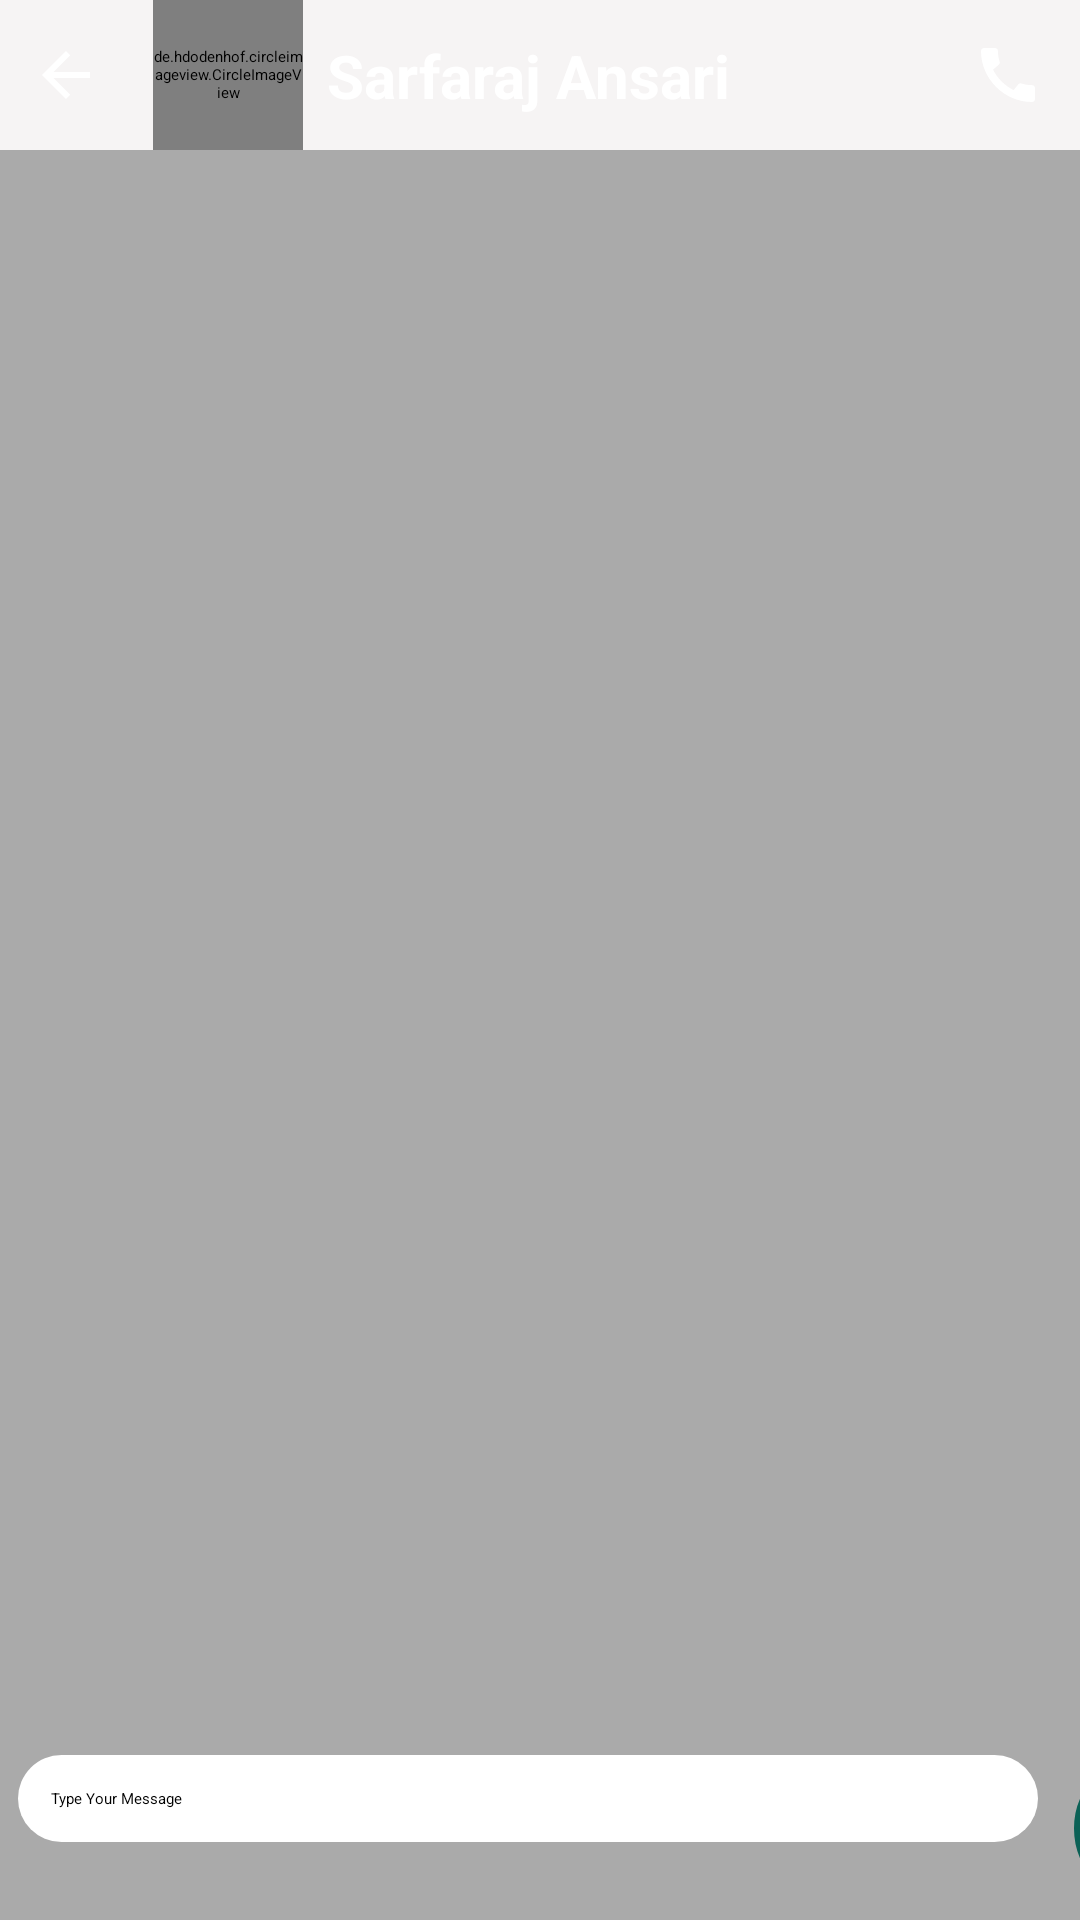

Android layout source for this screen:
<!-- AndroidManifest.xml: application theme Theme.WhatsApp -->
<!-- res/layout/activity_chats_detail.xml -->
<?xml version="1.0" encoding="utf-8"?>
<RelativeLayout xmlns:android="http://schemas.android.com/apk/res/android"
    xmlns:app="http://schemas.android.com/apk/res-auto"
    xmlns:tools="http://schemas.android.com/tools"
    android:layout_width="match_parent"
    android:layout_height="match_parent"
    android:background="#F6F4F4"
    tools:context=".ChatsDetailActivity">

    <androidx.appcompat.widget.Toolbar
        android:id="@+id/toolbar"
        android:layout_width="match_parent"
        android:layout_height="wrap_content"
        android:background="?attr/colorPrimary"
        android:minHeight="?attr/actionBarSize"
        android:theme="?attr/actionBarTheme">

        <androidx.constraintlayout.widget.ConstraintLayout
            android:layout_width="match_parent"
            android:layout_height="match_parent">


            <ImageView
                android:id="@+id/backarrorimageView"
                android:layout_width="wrap_content"
                android:layout_height="wrap_content"
                android:padding="10dp"
                app:layout_constraintBottom_toBottomOf="parent"
                app:layout_constraintStart_toStartOf="parent"
                app:layout_constraintTop_toTopOf="parent"
                app:srcCompat="@drawable/back_arrow"
                app:tint="@color/white" />

            <de.hdodenhof.circleimageview.CircleImageView
                android:id="@+id/chatdetailprofileimage"
                android:layout_width="50dp"
                android:layout_height="50dp"
                android:layout_marginStart="7dp"
                android:src="@drawable/profile_avatar"
                app:civ_border_color="@color/black"

                app:civ_border_width="2dp"
                app:layout_constraintBottom_toBottomOf="parent"
                app:layout_constraintStart_toEndOf="@+id/backarrorimageView"
                app:layout_constraintTop_toTopOf="parent" />

            <TextView
                android:id="@+id/nametextView"
                android:layout_width="wrap_content"
                android:layout_height="wrap_content"
                android:layout_marginStart="8dp"
                android:text="Sarfaraj Ansari"
                android:textStyle="bold"
                android:textSize="20sp"
                android:textColor="@color/white"
                app:layout_constraintBottom_toBottomOf="parent"
                app:layout_constraintStart_toEndOf="@+id/chatdetailprofileimage"
                app:layout_constraintTop_toTopOf="parent" />

            <ImageView
                android:id="@+id/voicecallimageView"
                android:layout_width="wrap_content"
                android:layout_height="wrap_content"
                android:layout_marginEnd="12dp"
                app:layout_constraintBottom_toBottomOf="parent"
                app:layout_constraintEnd_toStartOf="@+id/optionmenuimageView"
                app:layout_constraintTop_toTopOf="parent"
                app:srcCompat="@drawable/call"
                app:tint="@color/white" />

            <ImageView
                android:id="@+id/videocallimageView"
                android:layout_width="wrap_content"
                android:layout_height="wrap_content"
                android:layout_marginEnd="12dp"
                app:layout_constraintBottom_toBottomOf="parent"
                app:layout_constraintEnd_toStartOf="@+id/voicecallimageView"
                app:layout_constraintTop_toTopOf="parent"
                app:srcCompat="@drawable/videocam" />

            <ImageView
                android:id="@+id/optionmenuimageView"
                android:layout_width="wrap_content"
                android:layout_height="wrap_content"
                app:layout_constraintBottom_toBottomOf="parent"
                app:layout_constraintEnd_toEndOf="parent"
                app:layout_constraintTop_toTopOf="parent"
                app:srcCompat="@drawable/menu_vertical"
                app:tint="@color/white" />

        </androidx.constraintlayout.widget.ConstraintLayout>

    </androidx.appcompat.widget.Toolbar>

    <androidx.recyclerview.widget.RecyclerView
        android:id="@+id/chatdetailsrecviewid"
        android:layout_width="match_parent"
        android:layout_height="match_parent"
        android:layout_below="@id/toolbar"
        android:background="@color/chatbackground"
        android:layout_above="@+id/linearlayoutid"/>

    <LinearLayout
        android:id="@+id/linearlayoutid"
        android:layout_width="match_parent"
        android:layout_height="wrap_content"
        android:layout_alignParentBottom="true"
        android:orientation="horizontal"
        android:background="@color/chatbackground"
        >


        <EditText
            android:id="@+id/messageeditText"
            android:layout_width="340dp"
            android:layout_height="wrap_content"
            android:padding="11dp"
            android:textCursorDrawable="@color/colorPrimary"
            android:hint="Type Your Message"
            android:background="@drawable/messagetypingedtbkgrnd"
           android:layout_margin="6dp"
            />

        <ImageButton
            android:id="@+id/sendbutton"
            android:layout_width="49dp"
            android:layout_height="49dp"
            android:layout_margin="6dp"
            android:background="@drawable/sendbuttonbackground"
            android:backgroundTint="@color/colorPrimary"

            android:src="@drawable/send_icon" />


    </LinearLayout>


</RelativeLayout>
<!-- resources referenced by this layout -->
<resources>
  <color name="black">#FF000000</color>
  <color name="chatbackground">#AAAAAA</color>
  <color name="colorPrimary">#0b6156 </color>
  <color name="white">#FFFFFFFF</color>
  <!-- drawable back_arrow (drawable) -->
  <vector android:height="24dp" android:tint="#0E0C0C"
      android:viewportHeight="24" android:viewportWidth="24"
      android:width="24dp" xmlns:android="http://schemas.android.com/apk/res/android">
      <path android:fillColor="@android:color/white" android:pathData="M20,11H7.83l5.59,-5.59L12,4l-8,8 8,8 1.41,-1.41L7.83,13H20v-2z"/>
  </vector>
  <!-- drawable call (drawable) -->
  <vector android:height="24dp" android:tint="#0E0C0C"
      android:viewportHeight="24" android:viewportWidth="24"
      android:width="24dp" xmlns:android="http://schemas.android.com/apk/res/android">
      <path android:fillColor="@android:color/white" android:pathData="M20.01,15.38c-1.23,0 -2.42,-0.2 -3.53,-0.56 -0.35,-0.12 -0.74,-0.03 -1.01,0.24l-1.57,1.97c-2.83,-1.35 -5.48,-3.9 -6.89,-6.83l1.95,-1.66c0.27,-0.28 0.35,-0.67 0.24,-1.02 -0.37,-1.11 -0.56,-2.3 -0.56,-3.53 0,-0.54 -0.45,-0.99 -0.99,-0.99H4.19C3.65,3 3,3.24 3,3.99 3,13.28 10.73,21 20.01,21c0.71,0 0.99,-0.63 0.99,-1.18v-3.45c0,-0.54 -0.45,-0.99 -0.99,-0.99z"/>
  </vector>
  <!-- drawable messagetypingedtbkgrnd (drawable) -->
  <?xml version="1.0" encoding="utf-8"?>
  <shape xmlns:android="http://schemas.android.com/apk/res/android">
  
      <corners
  
          android:radius="30dp"
          />
      <solid
          android:color="@color/white"
  
          />
  </shape>
  <!-- drawable send_icon (drawable) -->
  <vector android:autoMirrored="true" android:height="24dp"
      android:tint="#FAFAFC" android:viewportHeight="24"
      android:viewportWidth="24" android:width="24dp" xmlns:android="http://schemas.android.com/apk/res/android">
      <path android:fillColor="@android:color/white" android:pathData="M2.01,21L23,12 2.01,3 2,10l15,2 -15,2z"/>
  </vector>
  <!-- drawable sendbuttonbackground (drawable) -->
  <?xml version="1.0" encoding="utf-8"?>
  <shape xmlns:android="http://schemas.android.com/apk/res/android">
  
      <corners
  
          android:radius="50dp"
  
          />
      <stroke
          android:color="@color/black"
          android:width="2dp"
  
          />
      
  </shape>
</resources>
